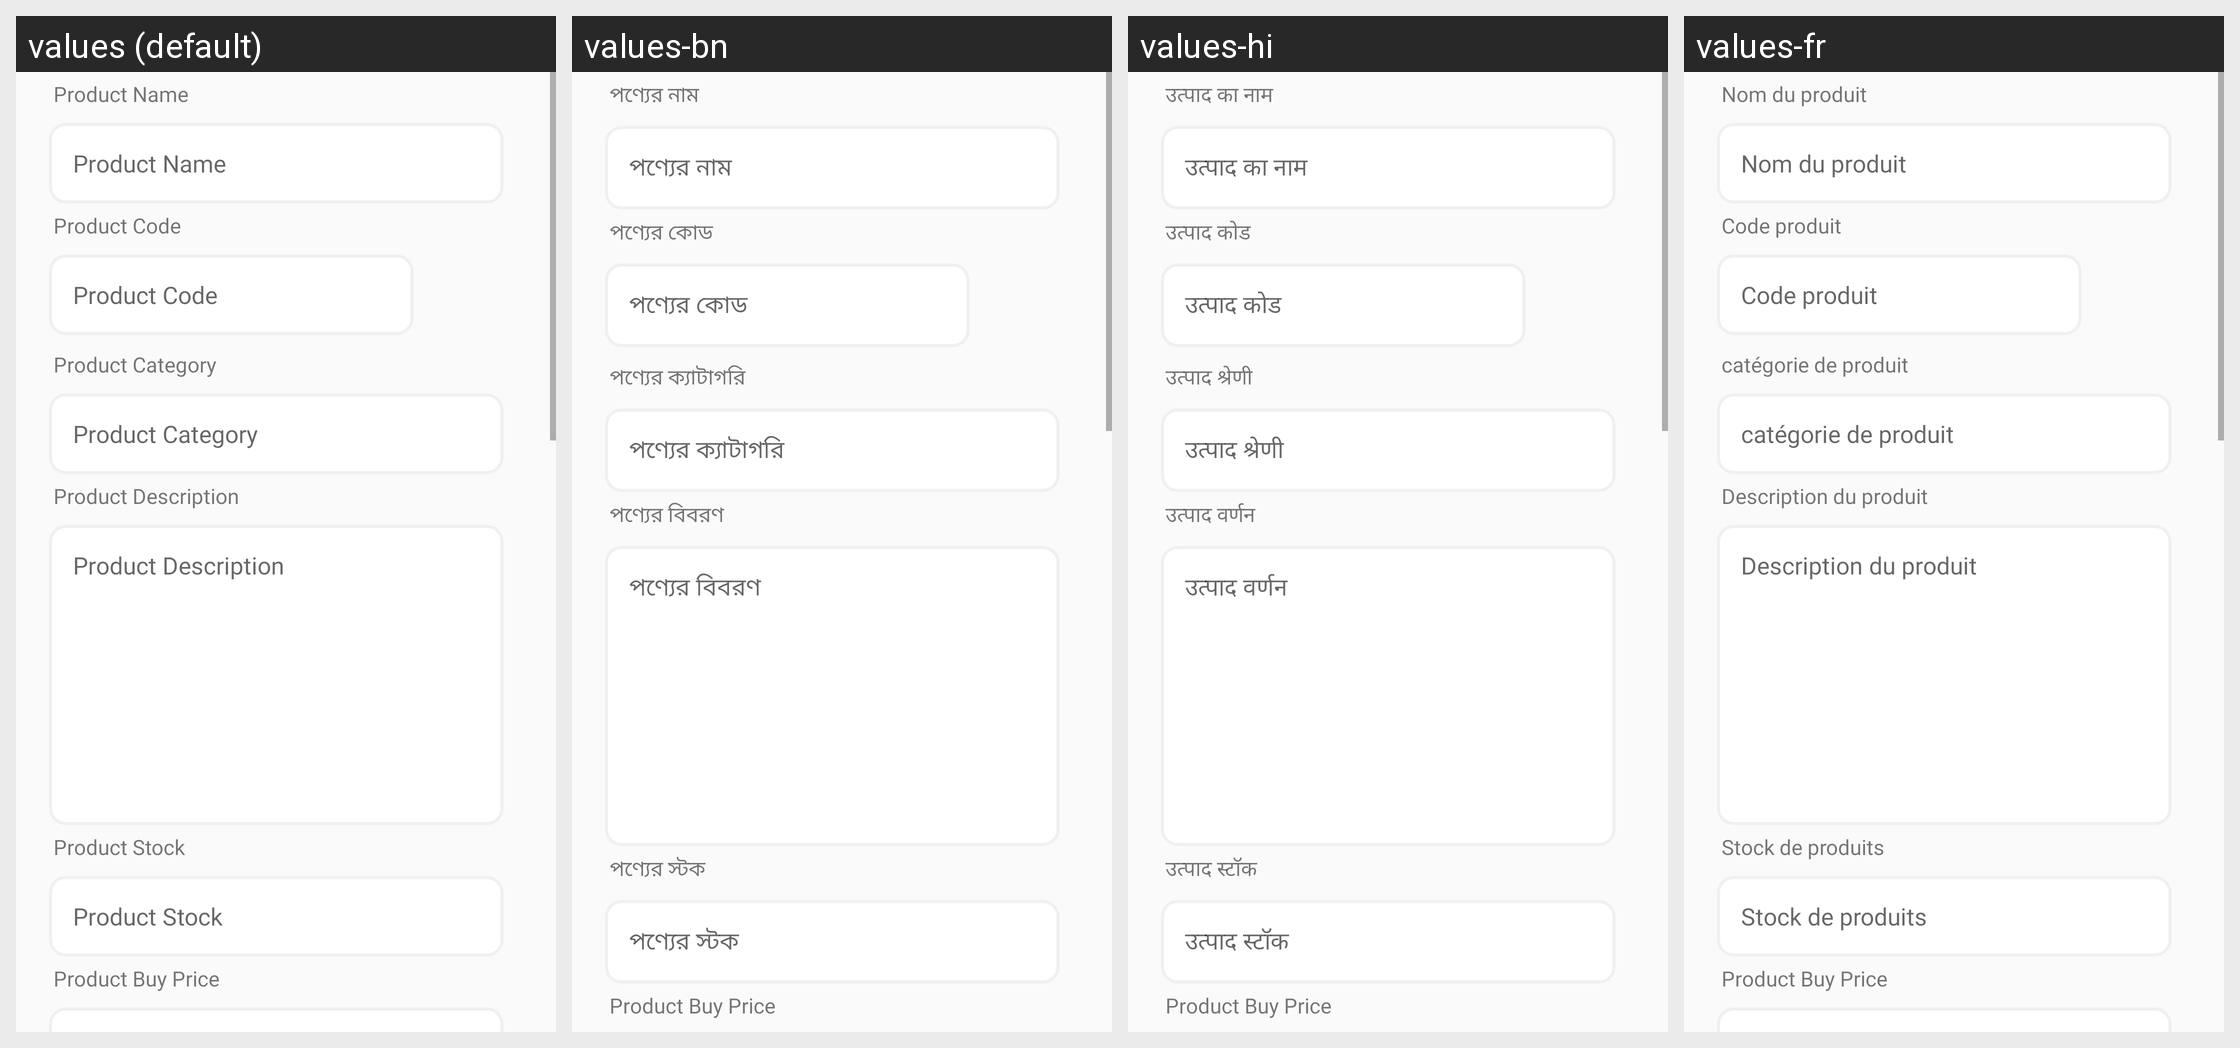

Translations of the strings shown on this Android screen, per locale in the grid:
Android screen res/layout/activity_edit_product.xml rendered under 4 locales, left to right: values (default), values-bn, values-hi, values-fr. Device: Nexus 5 (rendered at 1080×1920; each locale shown at half size, 540×960, under a caption strip naming it); theme AppTheme.
Other locales in the repository, not shown: values-es.
Strings drawn on this screen, with the default value and each locale's value (text and hints the layout hard-codes, and strings that could not be matched under every locale, appear in the picture but are not listed):

product_name
  values: Product Name
  values-bn: পণ্যের নাম
  values-hi: उत्पाद का नाम
  values-fr: Nom du produit

product_code
  values: Product Code
  values-bn: পণ্যের কোড
  values-hi: उत्पाद कोड
  values-fr: Code produit

product_category
  values: Product Category
  values-bn: পণ্যের ক্যাটাগরি
  values-hi: उत्पाद श्रेणी
  values-fr: catégorie de produit

product_description
  values: Product Description
  values-bn: পণ্যের বিবরণ
  values-hi: उत्पाद वर्णन
  values-fr: Description du produit

product_stock
  values: Product Stock
  values-bn: পণ্যের স্টক
  values-hi: उत्पाद स्टॉक
  values-fr: Stock de produits

product_buy_price
  values: Product Buy Price
  values-bn: Product Buy Price
  values-hi: Product Buy Price
  values-fr: Product Buy Price
